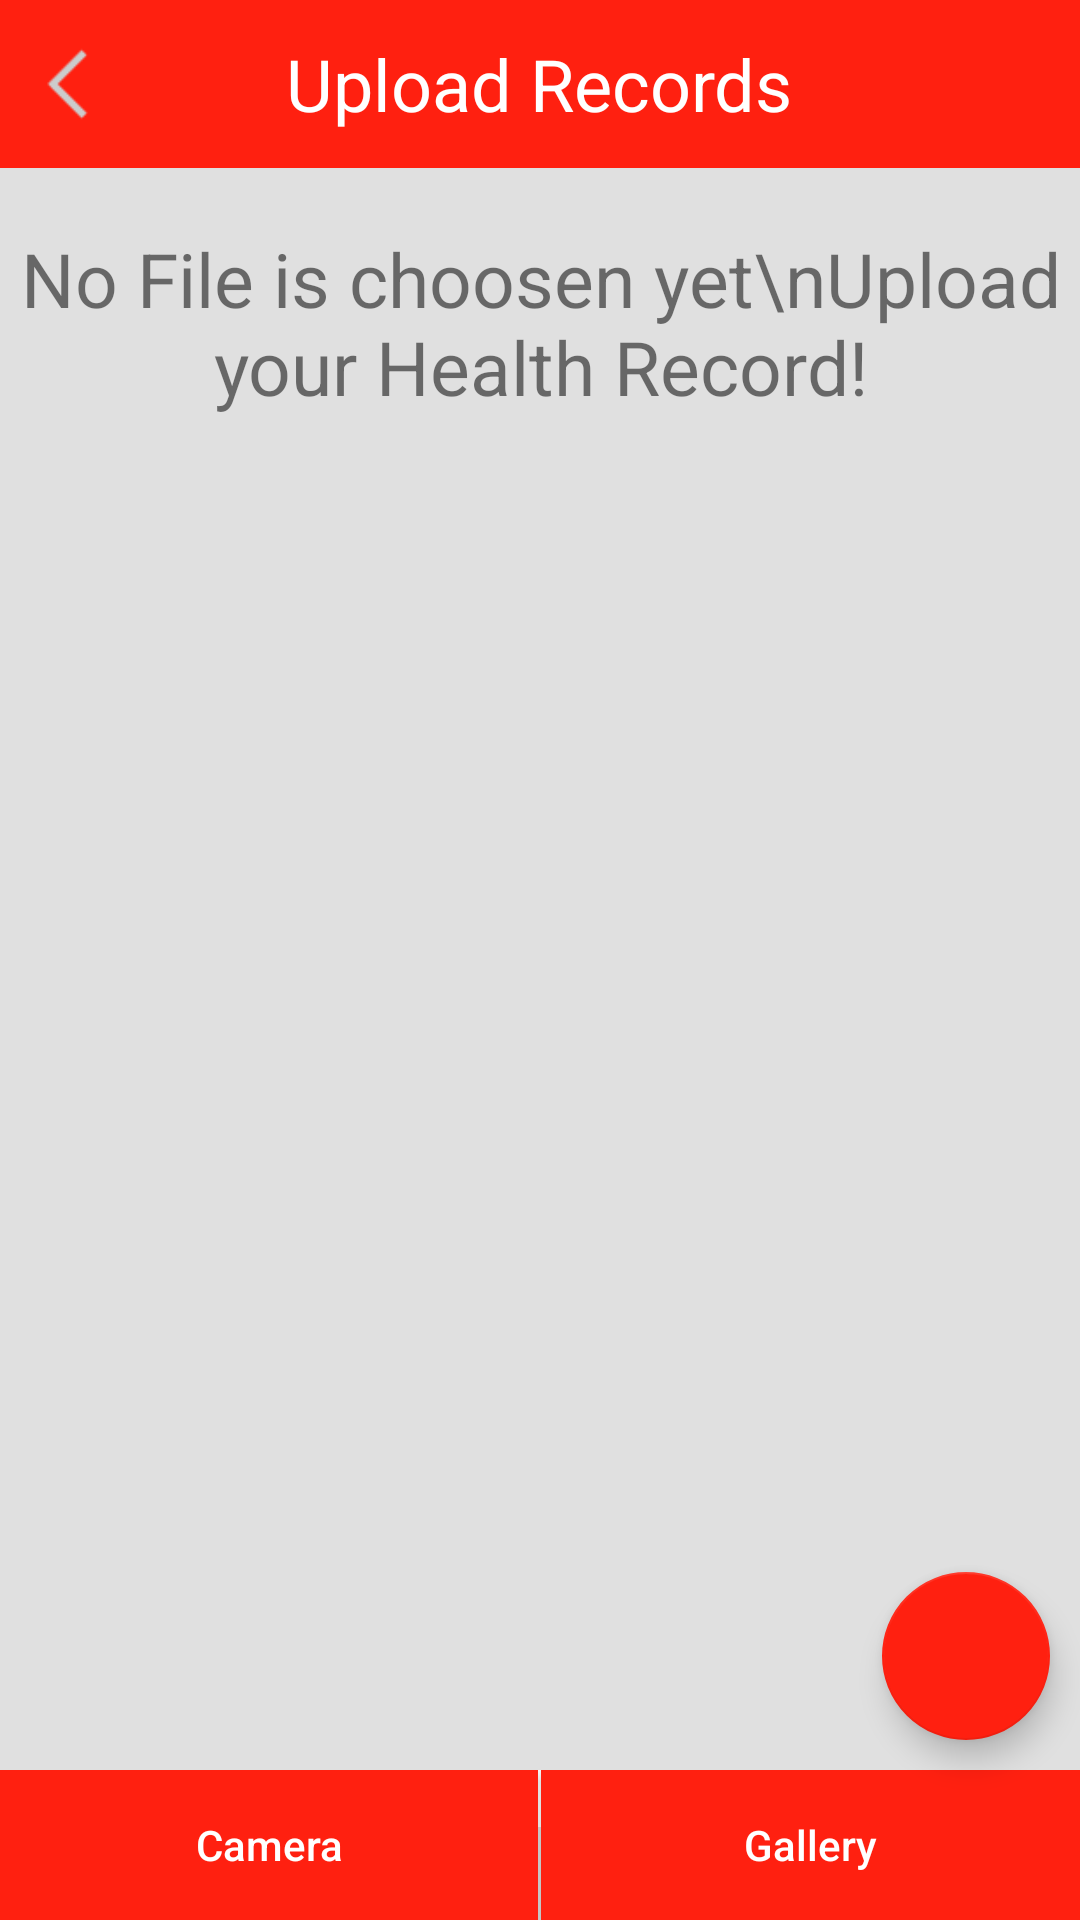

Produce the Android XML layout that renders to this screen, including the resource entries it uses.
<!-- AndroidManifest.xml: application theme AppTheme -->
<!-- res/layout/activity_upload_file_view.xml -->
<android.support.design.widget.CoordinatorLayout
    android:layout_height="match_parent"
    android:layout_width="match_parent"
    xmlns:android="http://schemas.android.com/apk/res/android"
    xmlns:cardview="http://schemas.android.com/apk/res-auto">
<RelativeLayout xmlns:android="http://schemas.android.com/apk/res/android"
    xmlns:tools="http://schemas.android.com/tools" android:layout_width="match_parent"
    android:layout_height="match_parent"
    android:background="#e0e0e0"
    tools:context="developer.pardeep.workin.UploadFileViewActivity">
    <ScrollView
        android:layout_width="match_parent"
        android:layout_height="match_parent"
        >
<LinearLayout
    android:layout_width="match_parent"
    android:layout_height="match_parent"
    android:orientation="vertical">
    <LinearLayout
        android:id="@+id/linearLayoutUploadFile"
        android:layout_width="match_parent"
        android:layout_height="wrap_content"

        android:orientation="vertical">
        <LinearLayout
            android:layout_width="match_parent"
            android:layout_height="wrap_content"
            android:orientation="vertical">


            <FrameLayout
                android:background="@color/Red"
                android:layout_width="fill_parent"
                android:layout_height="?attr/actionBarSize"
                android:theme="@style/ThemeOverlay.AppCompat.Dark">

                <Button
                    android:layout_width="28dp"
                    android:layout_height="28dp"
                    android:background="@drawable/ic_previous"
                    android:id="@+id/backButton"
                    android:layout_gravity="left|center_vertical"
                    android:layout_marginLeft="10dp"/>

                <TextView
                    android:layout_width="wrap_content"
                    android:layout_height="wrap_content"
                    android:padding="7dp"
                    android:text="Upload Records"
                    android:textSize="24sp"
                    android:textColor="@android:color/white"
                    android:layout_gravity="center"/>

            </FrameLayout>
        </LinearLayout>

        <TextView
            android:id="@+id/textViewNoFileSelect"
            android:layout_marginTop="20dp"
            android:layout_width="match_parent"
            android:layout_height="wrap_content"
            android:textSize="25sp"
            android:gravity="center"
            android:text="No File is choosen yet\nUpload your Health Record!"/>

    </LinearLayout>
        <LinearLayout
            android:id="@+id/bottomlinearspace"
            android:orientation="vertical"
            android:layout_width="match_parent"
            android:layout_height="80dp"
            android:layout_marginBottom="40dp">

        </LinearLayout>
        </LinearLayout>
    </ScrollView>

    <LinearLayout
        android:id="@+id/bottomlayout"
        android:layout_width="match_parent"
        android:layout_height="wrap_content"
        android:layout_marginTop="30dp"
        android:layout_alignParentBottom="true"
        android:layout_gravity="bottom"
        android:orientation="horizontal"
         >

        <Button
            android:id="@+id/captureButton"
            android:layout_width="0dp"
            android:layout_height="50dp"
            android:layout_gravity="left"
            android:background="@color/Red"
            android:layout_weight="1"
            android:textColor="@android:color/white"
            android:textAllCaps="false"
            android:onClick="onSaveButtonClick"
            android:text="Camera"/>
        <TextView
            android:layout_width="1dp"
            android:layout_height="wrap_content"
            android:background="@android:color/white"/>
        <Button
            android:id="@+id/galleryButton"
            android:layout_width="0dp"
            android:layout_height="50dp"
            android:layout_gravity="right"
            android:textColor="@android:color/white"
            android:textAllCaps="false"
            android:background="@color/Red"
            android:layout_weight="1"
            android:onClick="onCancelButtonClick"
            android:text="Gallery"/>
    </LinearLayout>
    <android.support.design.widget.FloatingActionButton
        android:id="@+id/floatingButtonUpload"
        android:layout_width="wrap_content"
        android:layout_height="wrap_content"
        android:layout_marginBottom="60dp"
        android:layout_marginRight="10dp"
        android:layout_alignParentBottom="true"
        android:layout_alignParentRight="true"
        android:src="@drawable/ic_check"
        cardview:backgroundTint="@color/Red"></android.support.design.widget.FloatingActionButton>

</RelativeLayout>
</android.support.design.widget.CoordinatorLayout>
<!-- resources referenced by this layout -->
<resources>
  <color name="Red">#FF2010</color>
  <!-- drawable ic_previous: png bitmap (drawable, 232 bytes) -->
  <style name="AppTheme" parent="Theme.AppCompat.Light.NoActionBar">
          
          
          <item name="colorPrimary">@color/Red</item>
          <item name="colorPrimaryDark">@color/Red</item>
          <item name="colorAccent">@android:color/white</item>
      </style>
</resources>
